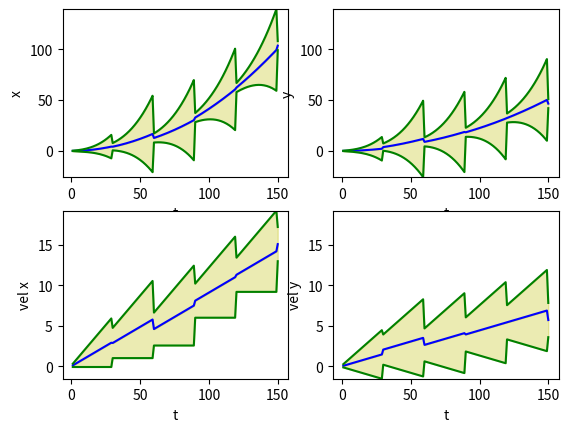

Write Python code to recreate this figure.
import numpy as np
import matplotlib.pyplot as plt

# funciones de predicción
def mmk_f(A, mkp, B, uk):
    mmk = A @ mkp + B @ uk
    return mmk

def eek_f(A, ekp, qk):
    eek = A @ ekp @ np.transpose(A) + qk
    return eek

# funciones de corrección
def kk_f(eek, C, rk):
    Ct = np.transpose(C)
    kk = eek @ Ct @ np.linalg.inv(C @ eek @ Ct + rk)
    return kk

def mk_f(mmk, kk, zk, C):
    mk = mmk + kk @ (zk - C @ mmk)
    return mk

def ek_f(eek, kk, C):
    ek = eek - kk @ C @ eek
    return ek

# condiciones iniciales
ax = 1
ay = 0.5
dt = 0.1
e0 = 0.1 * np.identity(4)
q = 0.1 * np.identity(4)
r = 5 * np.identity(2)
m0 = np.array([[0], [0], [0], [0]])
u = np.array([[ax], [ay]])
A = np.array([[1, dt, 0, 0], [0, 1, 0, 0], [0, 0, 1, dt], [0, 0, 0, 1]])
B = np.array([[0.5 * dt ** 2, 0], [dt, 0], [0, 0.5 * dt ** 2], [0, dt]])
C = np.array([[1, 0, 0, 0], [0, 0, 1, 0]])
m_prev = m0
e_prev = e0

# declaración de incertidumbre
n = 0
nn = []
px = []
py = []
u1_px = []
u1_py = []
u2_px = []
u2_py = []
vx = []
vy = []
u1_vx = []
u1_vy = []
u2_vx = []
u2_vy = []

while n < 150:
    n += 1
    
    # predicción
    mm = mmk_f(A, m_prev, B, u)
    ee = eek_f(A, e_prev, q)
    if n != 30 and n != 60 and n != 90 and n != 120 and n != 150:

        # guardar datos previos
        m_prev = mm
        e_prev = ee
    else:

        # corrección
        z = [[mm[0][0] + np.random.normal(0, 5)], [mm[2][0] + np.random.normal(0, 5)]]
        k = kk_f(ee, C, r)
        m = mk_f(mm, k, z, C)
        e = ek_f(ee, k, C)
        
        # guardar datos previos
        m_prev = m
        e_prev = e
        print("\n")
        print(n)
        print("mm")
        print(mm)
        print("ee")
        print(ee)
        print("k")
        print(k)
        print("m")
        print(m)
        print("e")
        print(e)

    # guardar incertidumbre
    nn.append(n)
    px.append(m_prev[0][0])
    py.append(m_prev[2][0])
    u1_px.append(m_prev[0][0] + e_prev[0][0])
    u1_py.append(m_prev[2][0] + e_prev[2][2])
    u2_px.append(m_prev[0][0] - e_prev[0][0])
    u2_py.append(m_prev[2][0] - e_prev[2][2])
    vx.append(m_prev[1][0])
    vy.append(m_prev[3][0])
    u1_vx.append(m_prev[1][0] + e_prev[1][1])
    u1_vy.append(m_prev[3][0] + e_prev[3][3])
    u2_vx.append(m_prev[1][0] - e_prev[1][1])
    u2_vy.append(m_prev[3][0] - e_prev[3][3])

# valores de escala de gráficas
min_p = min([min(u2_px), min(u2_py)])
max_p = max([max(u1_px), max(u1_py)])
min_v = min([min(u2_vx), min(u2_vy)])
max_v = max([max(u1_vx), max(u1_vy)])

# crear gráficas de posición
fig = plt.figure()
ax = fig.add_subplot(221)
ax.plot(nn, px, 'b')
ax.plot(nn, u1_px, 'g')
ax.plot(nn, u2_px, 'g')
plt.ylim(min_p, max_p)
plt.xlabel("t")
plt.ylabel("x")
plt.fill_between(nn, u1_px, px, color='y', alpha=0.3)
plt.fill_between(nn, u2_px, px, color='y', alpha=0.3)
ax = fig.add_subplot(222)
ax.plot(nn, py, 'b')
ax.plot(nn, u1_py, 'g')
ax.plot(nn, u2_py, 'g')
plt.ylim(min_p, max_p)
plt.xlabel("t")
plt.ylabel("y")
plt.fill_between(nn, u1_py, py, color='y', alpha=0.3)
plt.fill_between(nn, u2_py, py, color='y', alpha=0.3)

# crear gráficas de velocidad
ax = fig.add_subplot(223)
ax.plot(nn, vx, 'b')
ax.plot(nn, u1_vx, 'g')
ax.plot(nn, u2_vx, 'g')
plt.ylim(min_v, max_v)
plt.xlabel("t")
plt.ylabel("vel x")
plt.fill_between(nn, u1_vx, vx, color='y', alpha=0.3)
plt.fill_between(nn, u2_vx, vx, color='y', alpha=0.3)
ax = fig.add_subplot(224)
ax.plot(nn, vy, 'b')
ax.plot(nn, u1_vy, 'g')
ax.plot(nn, u2_vy, 'g')
plt.ylim(min_v, max_v)
plt.xlabel("t")
plt.ylabel("vel y")
plt.fill_between(nn, u1_vy, vy, color='y', alpha=0.3)
plt.fill_between(nn, u2_vy, vy, color='y', alpha=0.3)

# mostrar gráficas
plt.show()

